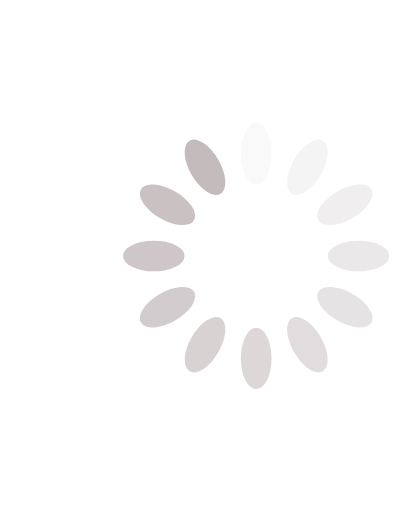
t = 0.00 s
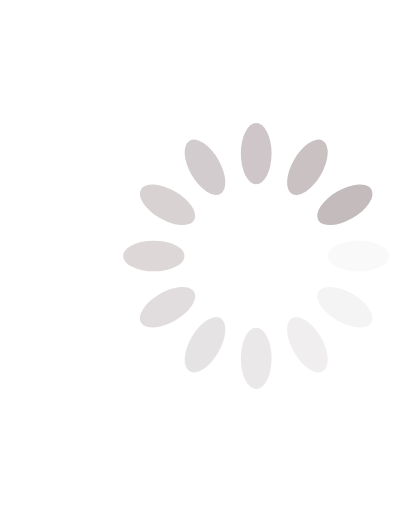
t = 0.25 s
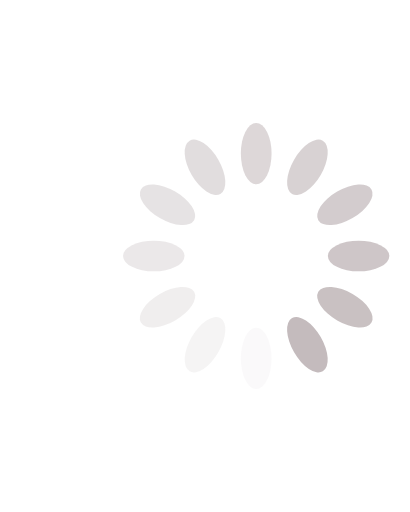
t = 0.50 s
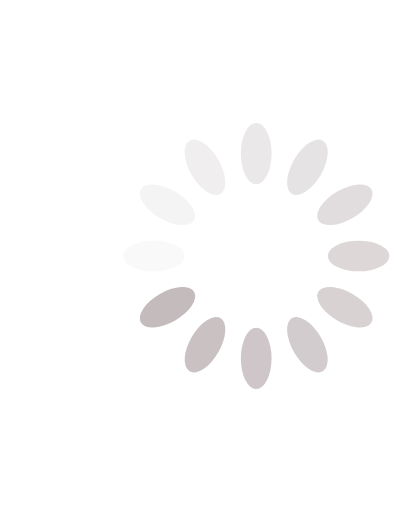
t = 0.75 s

The animated SVG that drew these frames (rendered in a browser with its animation timeline set to each time). Animation: 12 SMIL elements (animate=12); one cycle of 1.00 s, repeats indefinitely.

<?xml version="1.0" encoding="utf-8"?>
<svg xmlns="http://www.w3.org/2000/svg" xmlns:xlink="http://www.w3.org/1999/xlink" style="margin: auto; background: none; display: block; shape-rendering: auto;" width="200px" height="200px" viewBox="0 0 80 100" preserveAspectRatio="xMidYMid">
<g transform="rotate(0 50 50)">
  <rect x="47" y="24" rx="3" ry="6" width="6" height="12" fill="#c4bbbd">
    <animate attributeName="opacity" values="1;0" keyTimes="0;1" dur="1s" begin="-0.9166666666666666s" repeatCount="indefinite"></animate>
  </rect>
</g><g transform="rotate(30 50 50)">
  <rect x="47" y="24" rx="3" ry="6" width="6" height="12" fill="#c4bbbd">
    <animate attributeName="opacity" values="1;0" keyTimes="0;1" dur="1s" begin="-0.8333333333333334s" repeatCount="indefinite"></animate>
  </rect>
</g><g transform="rotate(60 50 50)">
  <rect x="47" y="24" rx="3" ry="6" width="6" height="12" fill="#c4bbbd">
    <animate attributeName="opacity" values="1;0" keyTimes="0;1" dur="1s" begin="-0.75s" repeatCount="indefinite"></animate>
  </rect>
</g><g transform="rotate(90 50 50)">
  <rect x="47" y="24" rx="3" ry="6" width="6" height="12" fill="#c4bbbd">
    <animate attributeName="opacity" values="1;0" keyTimes="0;1" dur="1s" begin="-0.6666666666666666s" repeatCount="indefinite"></animate>
  </rect>
</g><g transform="rotate(120 50 50)">
  <rect x="47" y="24" rx="3" ry="6" width="6" height="12" fill="#c4bbbd">
    <animate attributeName="opacity" values="1;0" keyTimes="0;1" dur="1s" begin="-0.5833333333333334s" repeatCount="indefinite"></animate>
  </rect>
</g><g transform="rotate(150 50 50)">
  <rect x="47" y="24" rx="3" ry="6" width="6" height="12" fill="#c4bbbd">
    <animate attributeName="opacity" values="1;0" keyTimes="0;1" dur="1s" begin="-0.5s" repeatCount="indefinite"></animate>
  </rect>
</g><g transform="rotate(180 50 50)">
  <rect x="47" y="24" rx="3" ry="6" width="6" height="12" fill="#c4bbbd">
    <animate attributeName="opacity" values="1;0" keyTimes="0;1" dur="1s" begin="-0.4166666666666667s" repeatCount="indefinite"></animate>
  </rect>
</g><g transform="rotate(210 50 50)">
  <rect x="47" y="24" rx="3" ry="6" width="6" height="12" fill="#c4bbbd">
    <animate attributeName="opacity" values="1;0" keyTimes="0;1" dur="1s" begin="-0.3333333333333333s" repeatCount="indefinite"></animate>
  </rect>
</g><g transform="rotate(240 50 50)">
  <rect x="47" y="24" rx="3" ry="6" width="6" height="12" fill="#c4bbbd">
    <animate attributeName="opacity" values="1;0" keyTimes="0;1" dur="1s" begin="-0.25s" repeatCount="indefinite"></animate>
  </rect>
</g><g transform="rotate(270 50 50)">
  <rect x="47" y="24" rx="3" ry="6" width="6" height="12" fill="#c4bbbd">
    <animate attributeName="opacity" values="1;0" keyTimes="0;1" dur="1s" begin="-0.16666666666666666s" repeatCount="indefinite"></animate>
  </rect>
</g><g transform="rotate(300 50 50)">
  <rect x="47" y="24" rx="3" ry="6" width="6" height="12" fill="#c4bbbd">
    <animate attributeName="opacity" values="1;0" keyTimes="0;1" dur="1s" begin="-0.08333333333333333s" repeatCount="indefinite"></animate>
  </rect>
</g><g transform="rotate(330 50 50)">
  <rect x="47" y="24" rx="3" ry="6" width="6" height="12" fill="#c4bbbd">
    <animate attributeName="opacity" values="1;0" keyTimes="0;1" dur="1s" begin="0s" repeatCount="indefinite"></animate>
  </rect>
</g>
<!-- [ldio] generated by https://loading.io/ --></svg>